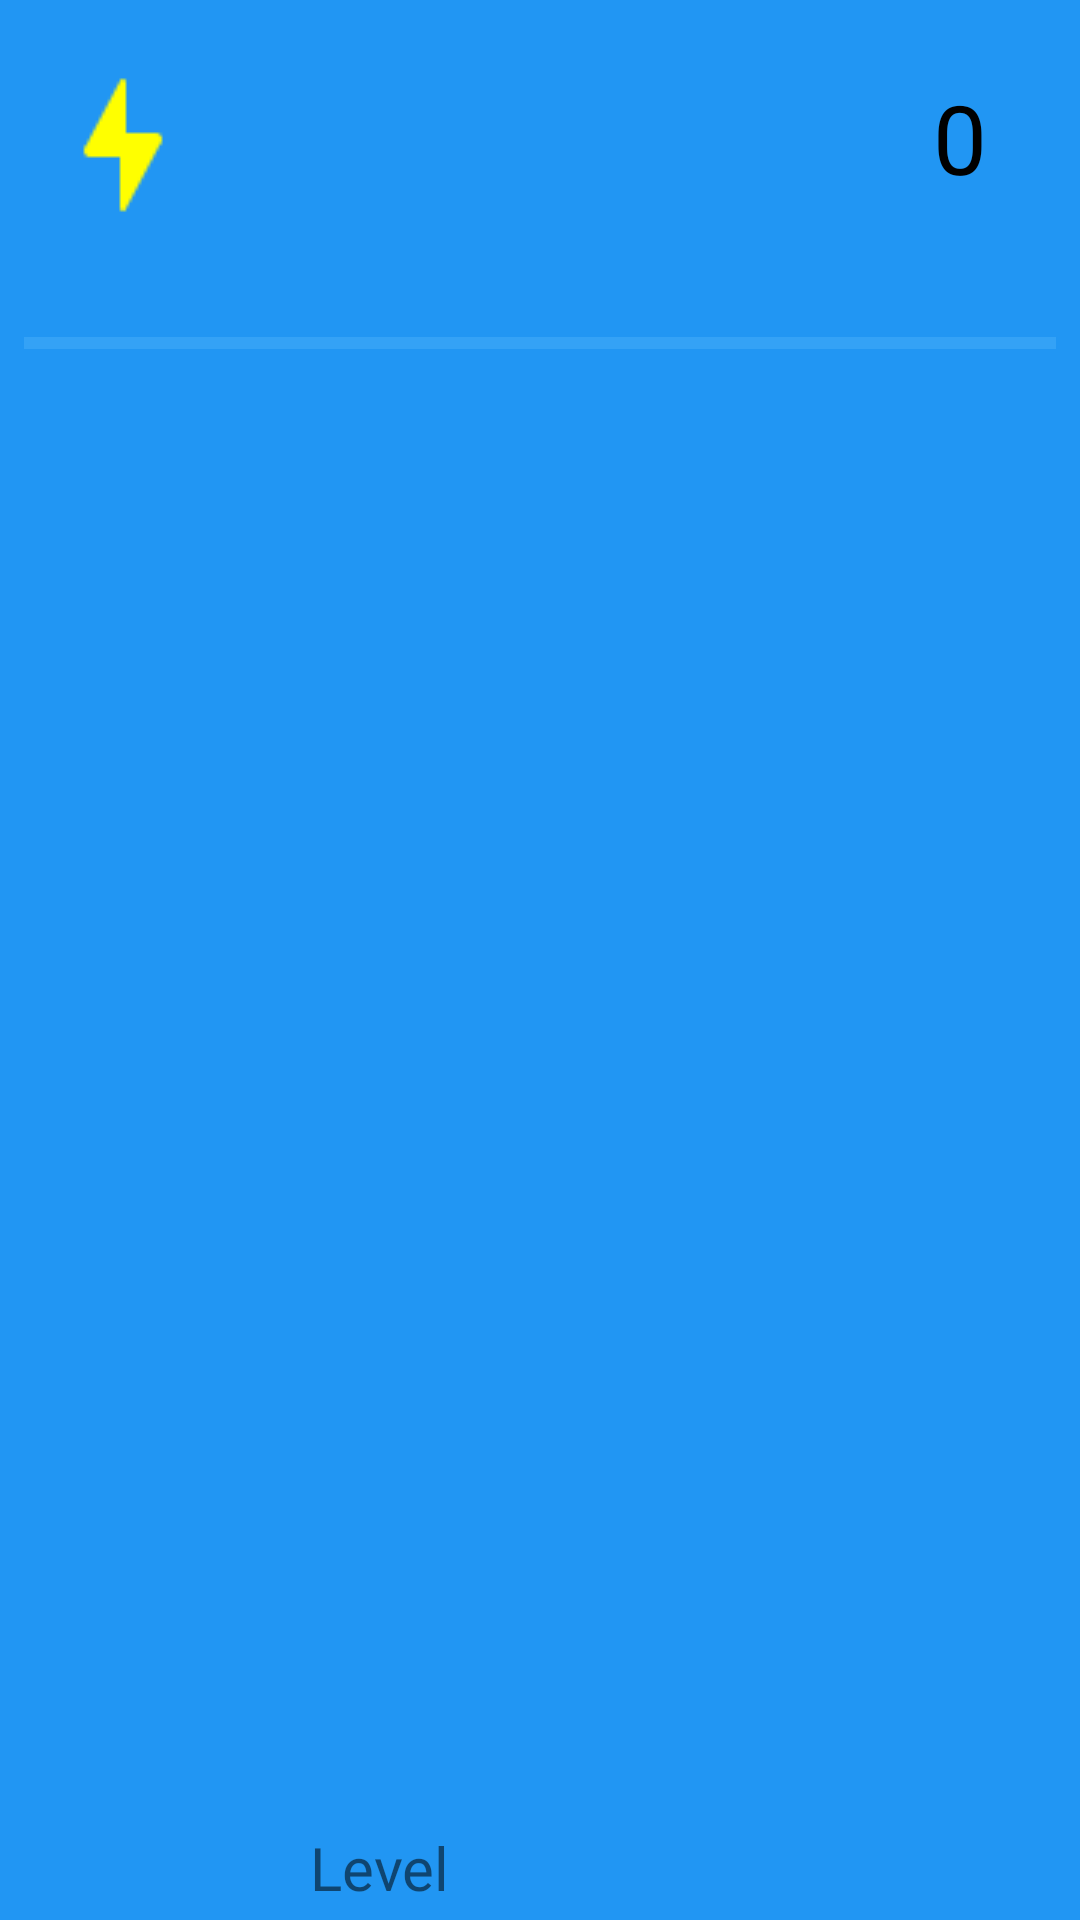

Reconstruct the res/layout file that produces this screen, plus the resources it refers to.
<!-- AndroidManifest.xml: application theme AppTheme -->
<!-- res/layout/activity_lightning.xml -->
<?xml version="1.0" encoding="utf-8"?>
<androidx.constraintlayout.widget.ConstraintLayout xmlns:android="http://schemas.android.com/apk/res/android"
    xmlns:app="http://schemas.android.com/apk/res-auto"
    xmlns:tools="http://schemas.android.com/tools"
    android:layout_width="match_parent"
    android:layout_height="match_parent"
    android:background="@color/primaryColor"
    tools:context=".controller.MainActivity">


    <TextView
        android:id="@+id/games_completed"
        android:layout_width="48dp"
        android:layout_height="48dp"
        android:layout_marginEnd="16dp"
        android:layout_marginRight="16dp"
        android:ellipsize="end"
        android:gravity="center_horizontal"
        android:maxLength="3"
        android:maxLines="1"
        android:text="0"
        android:fontFamily=""
        android:textAlignment="center"
        android:textColor="@color/primaryTextColor"
        android:textSize="32sp"
        app:layout_constraintBottom_toBottomOf="@+id/title"
        app:layout_constraintEnd_toEndOf="parent"
        app:layout_constraintTop_toTopOf="@+id/title" />

    <TextView
        android:id="@+id/title"
        style="@style/Title_Style"
        app:layout_constraintEnd_toStartOf="@+id/games_completed"
        app:layout_constraintStart_toEndOf="@+id/previous"
        app:layout_constraintTop_toTopOf="parent" />

    <ImageView
        android:id="@+id/previous"
        android:layout_width="wrap_content"
        android:layout_height="wrap_content"
        android:layout_marginStart="16dp"
        android:layout_marginLeft="16dp"
        android:src="@drawable/lightning_bolt_yellow_48px"
        android:visibility="visible"
        app:layout_constraintBottom_toBottomOf="@+id/title"
        app:layout_constraintStart_toStartOf="parent"
        app:layout_constraintTop_toTopOf="@+id/title" />

    <FrameLayout
        android:id="@+id/game_container"
        android:name="sk3m3l1io.kalymnos.memogame.controller.GameFragment"
        android:layout_width="0dp"
        android:layout_height="0dp"
        android:layout_marginStart="16dp"
        android:layout_marginLeft="16dp"
        android:layout_marginTop="24dp"
        android:layout_marginEnd="16dp"
        android:layout_marginRight="16dp"
        android:layout_marginBottom="8dp"
        app:layout_constraintBottom_toTopOf="@+id/textView2"
        app:layout_constraintEnd_toEndOf="parent"
        app:layout_constraintStart_toStartOf="parent"
        app:layout_constraintTop_toBottomOf="@+id/progressbar" >

    </FrameLayout>

    <ProgressBar
        android:id="@+id/progressbar"
        style="@style/Widget.AppCompat.ProgressBar.Horizontal"
        android:layout_width="0dp"
        android:layout_height="@dimen/time_indicator_height"
        android:layout_marginStart="8dp"
        android:layout_marginLeft="8dp"
        android:layout_marginTop="16dp"
        android:layout_marginEnd="8dp"
        android:layout_marginRight="8dp"
        android:progressBackgroundTint="@color/primaryLightColor"
        android:progressTint="@color/primaryDarkColor"
        app:layout_constraintEnd_toEndOf="parent"
        app:layout_constraintStart_toStartOf="parent"
        app:layout_constraintTop_toBottomOf="@+id/title" />

    <TextView
        android:id="@+id/textView2"
        android:layout_width="wrap_content"
        android:layout_height="wrap_content"
        android:layout_marginEnd="4dp"
        android:layout_marginRight="4dp"
        android:layout_marginBottom="4dp"
        android:fontFamily="@font/molly_jack"
        android:text="@string/level"
        android:textSize="20sp"
        app:layout_constraintBottom_toTopOf="@+id/view4"
        app:layout_constraintEnd_toStartOf="@+id/guideline2" />

    <TextView
        android:id="@+id/difficulty"
        android:layout_width="wrap_content"
        android:layout_height="wrap_content"
        android:layout_marginStart="4dp"
        android:layout_marginLeft="4dp"
        android:layout_marginBottom="4dp"
        android:fontFamily="@font/molly_jack"
        android:textColor="@color/symbolMatchLightColor"
        android:textSize="20sp"
        app:layout_constraintBottom_toTopOf="@+id/view4"
        app:layout_constraintStart_toStartOf="@+id/guideline2"
        tools:text="Easy" />

    <View
        android:id="@+id/view4"
        style="@style/Bottom_Line_Style"
        app:layout_constraintBottom_toBottomOf="parent"
        app:layout_constraintEnd_toEndOf="parent"
        app:layout_constraintStart_toStartOf="parent" />

    <androidx.constraintlayout.widget.Guideline
        android:id="@+id/guideline2"
        android:layout_width="wrap_content"
        android:layout_height="wrap_content"
        android:orientation="vertical"
        app:layout_constraintGuide_end="206dp" />

</androidx.constraintlayout.widget.ConstraintLayout>
<!-- resources referenced by this layout -->
<resources>
  <color name="primaryColor">#2196f3</color>
  <color name="primaryDarkColor">#0069c0</color>
  <color name="primaryLightColor">#6ec6ff</color>
  <color name="primaryTextColor">#000000</color>
  <dimen name="time_indicator_height">4dp</dimen>
  <!-- drawable lightning_bolt_yellow_48px: png bitmap (drawable-v24, 583 bytes) -->
  <string name="level">Level</string>
  <style name="Title_Style">
          <item name="android:layout_width">0dp</item>
          <item name="android:layout_height">wrap_content</item>
          <item name="android:paddingTop">@dimen/double_default_margin</item>
          <item name="android:paddingBottom">@dimen/double_default_margin</item>
          <item name="android:background">@color/primaryColor</item>
          <item name="fontFamily">@font/molly_jack</item>
          <item name="android:textAlignment">center</item>
          <item name="android:gravity">center_horizontal</item>
          <item name="android:textColor">@color/primaryTextColor</item>
          <item name="android:textSize">@dimen/title</item>
          <item name="android:lines">1</item>
          <item name="android:ellipsize">end</item>
          <item name="layout_constraintEnd_toEndOf">parent</item>
          <item name="layout_constraintStart_toStartOf">parent</item>
          <item name="layout_constraintTop_toTopOf">parent</item>
      </style>
  <style name="AppTheme" parent="Theme.MaterialComponents.Light.NoActionBar">
          
          <item name="colorPrimary">@color/primaryColor</item>
          <item name="colorPrimaryDark">@color/primaryDarkColor</item>
          <item name="colorAccent">@color/secondaryColor</item>
          <item name="android:soundEffectsEnabled">false</item>
      </style>
  <dimen name="double_default_margin">16dp</dimen>
  <dimen name="title">48sp</dimen>
  <color name="secondaryColor">#ffea00</color>
</resources>
